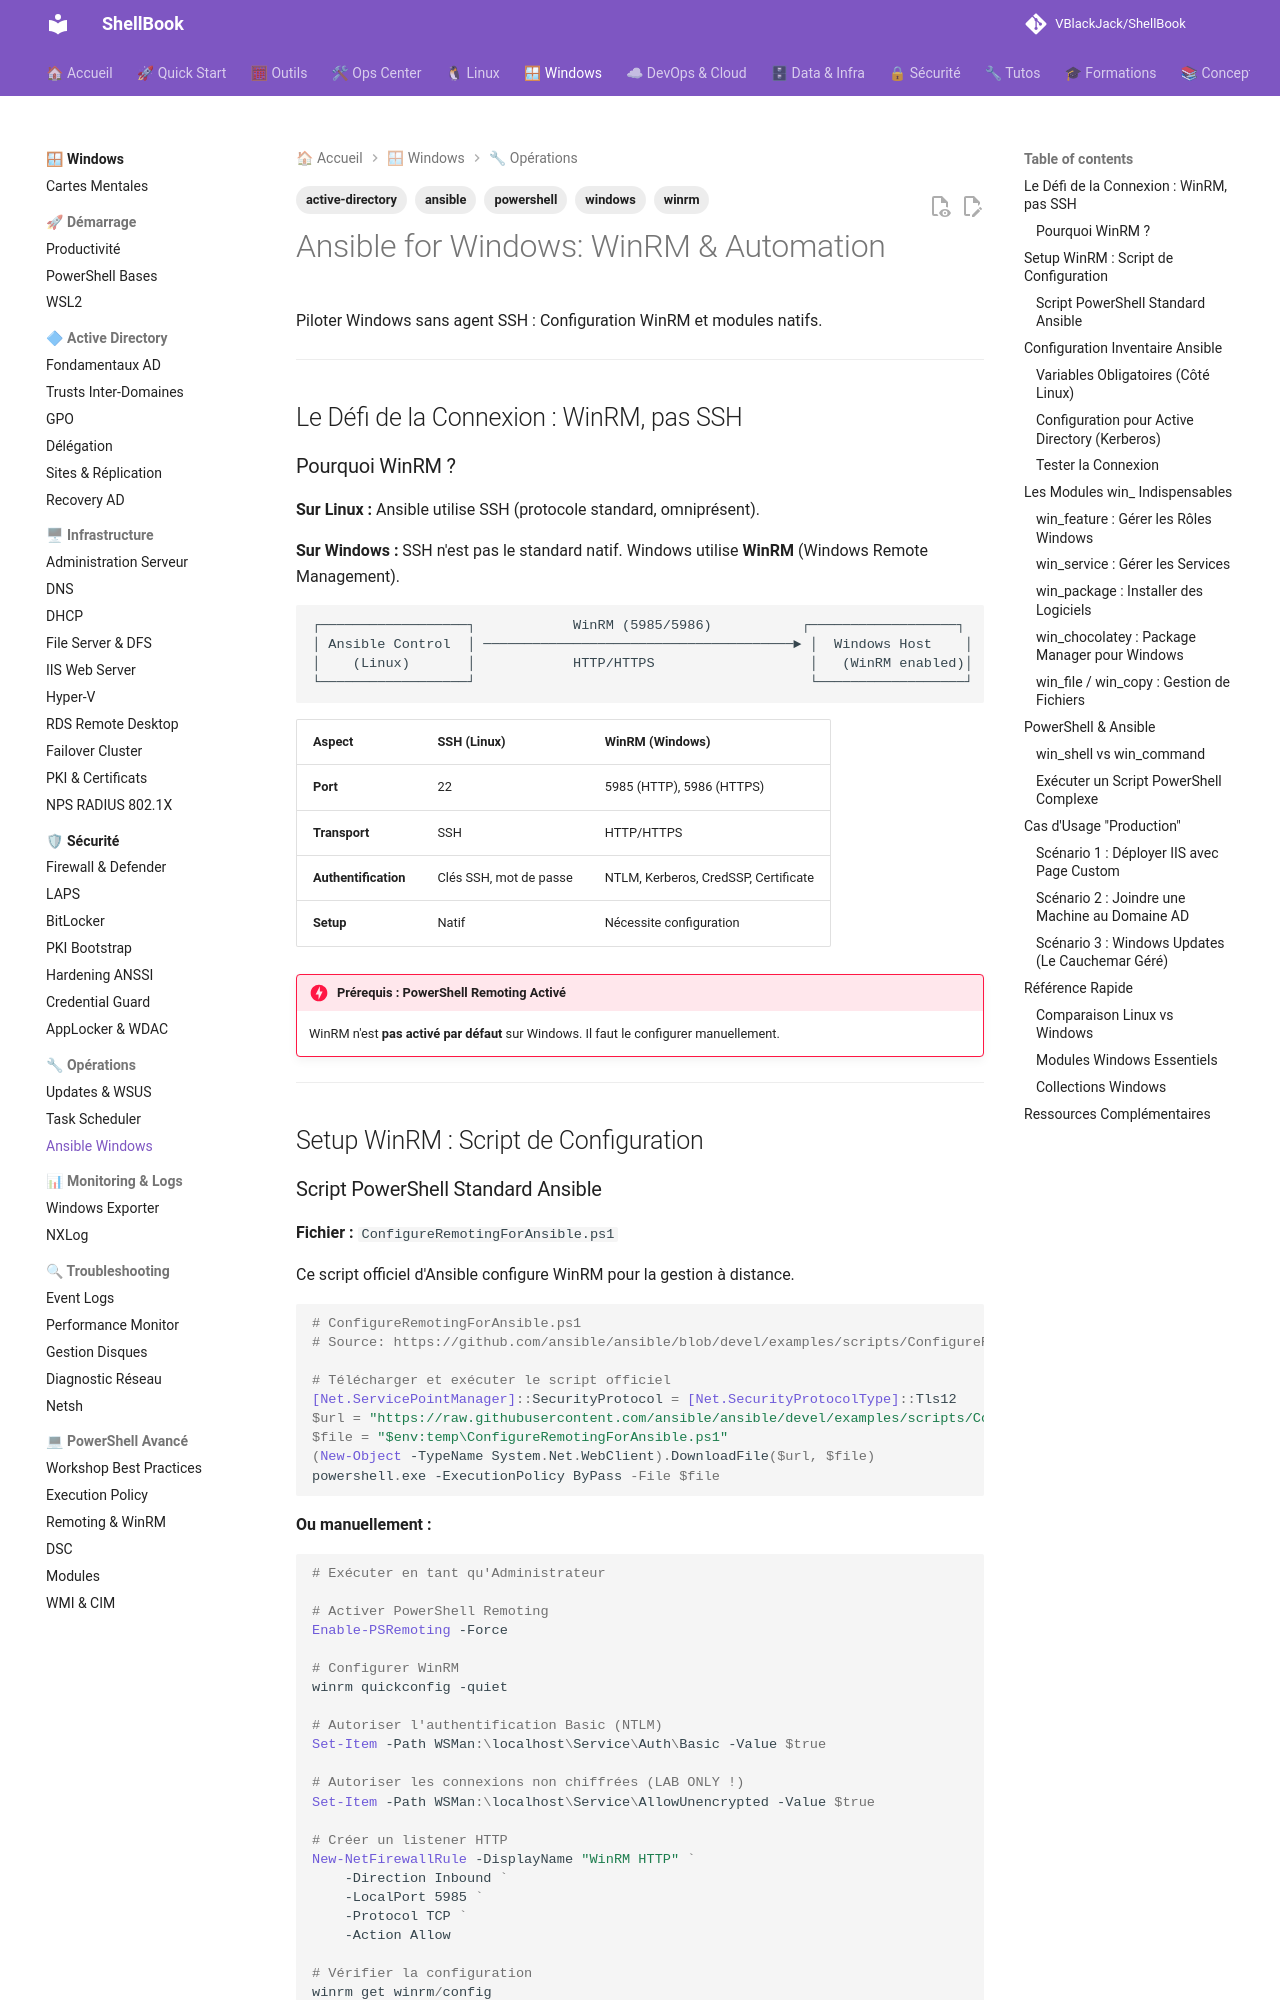

repository: VBlackJack/ShellBook · page: windows/ansible-windows/index.html · generator: mkdocs

---
tags:
  - ansible
  - windows
  - winrm
  - powershell
  - active-directory
---

# Ansible for Windows: WinRM & Automation

Piloter Windows sans agent SSH : Configuration WinRM et modules natifs.

---

## Le Défi de la Connexion : WinRM, pas SSH

### Pourquoi WinRM ?

**Sur Linux :** Ansible utilise SSH (protocole standard, omniprésent).

**Sur Windows :** SSH n'est pas le standard natif. Windows utilise **WinRM** (Windows Remote Management).

```text
┌──────────────────┐            WinRM (5985/5986)           ┌──────────────────┐
│ Ansible Control  │ ──────────────────────────────────────► │  Windows Host    │
│    (Linux)       │            HTTP/HTTPS                   │   (WinRM enabled)│
└──────────────────┘                                         └──────────────────┘
```

| Aspect | SSH (Linux) | WinRM (Windows) |
|--------|-------------|-----------------|
| **Port** | 22 | 5985 (HTTP), 5986 (HTTPS) |
| **Transport** | SSH | HTTP/HTTPS |
| **Authentification** | Clés SSH, mot de passe | NTLM, Kerberos, CredSSP, Certificate |
| **Setup** | Natif | Nécessite configuration |

!!! danger "Prérequis : PowerShell Remoting Activé"
    WinRM n'est **pas activé par défaut** sur Windows. Il faut le configurer manuellement.

---

## Setup WinRM : Script de Configuration
